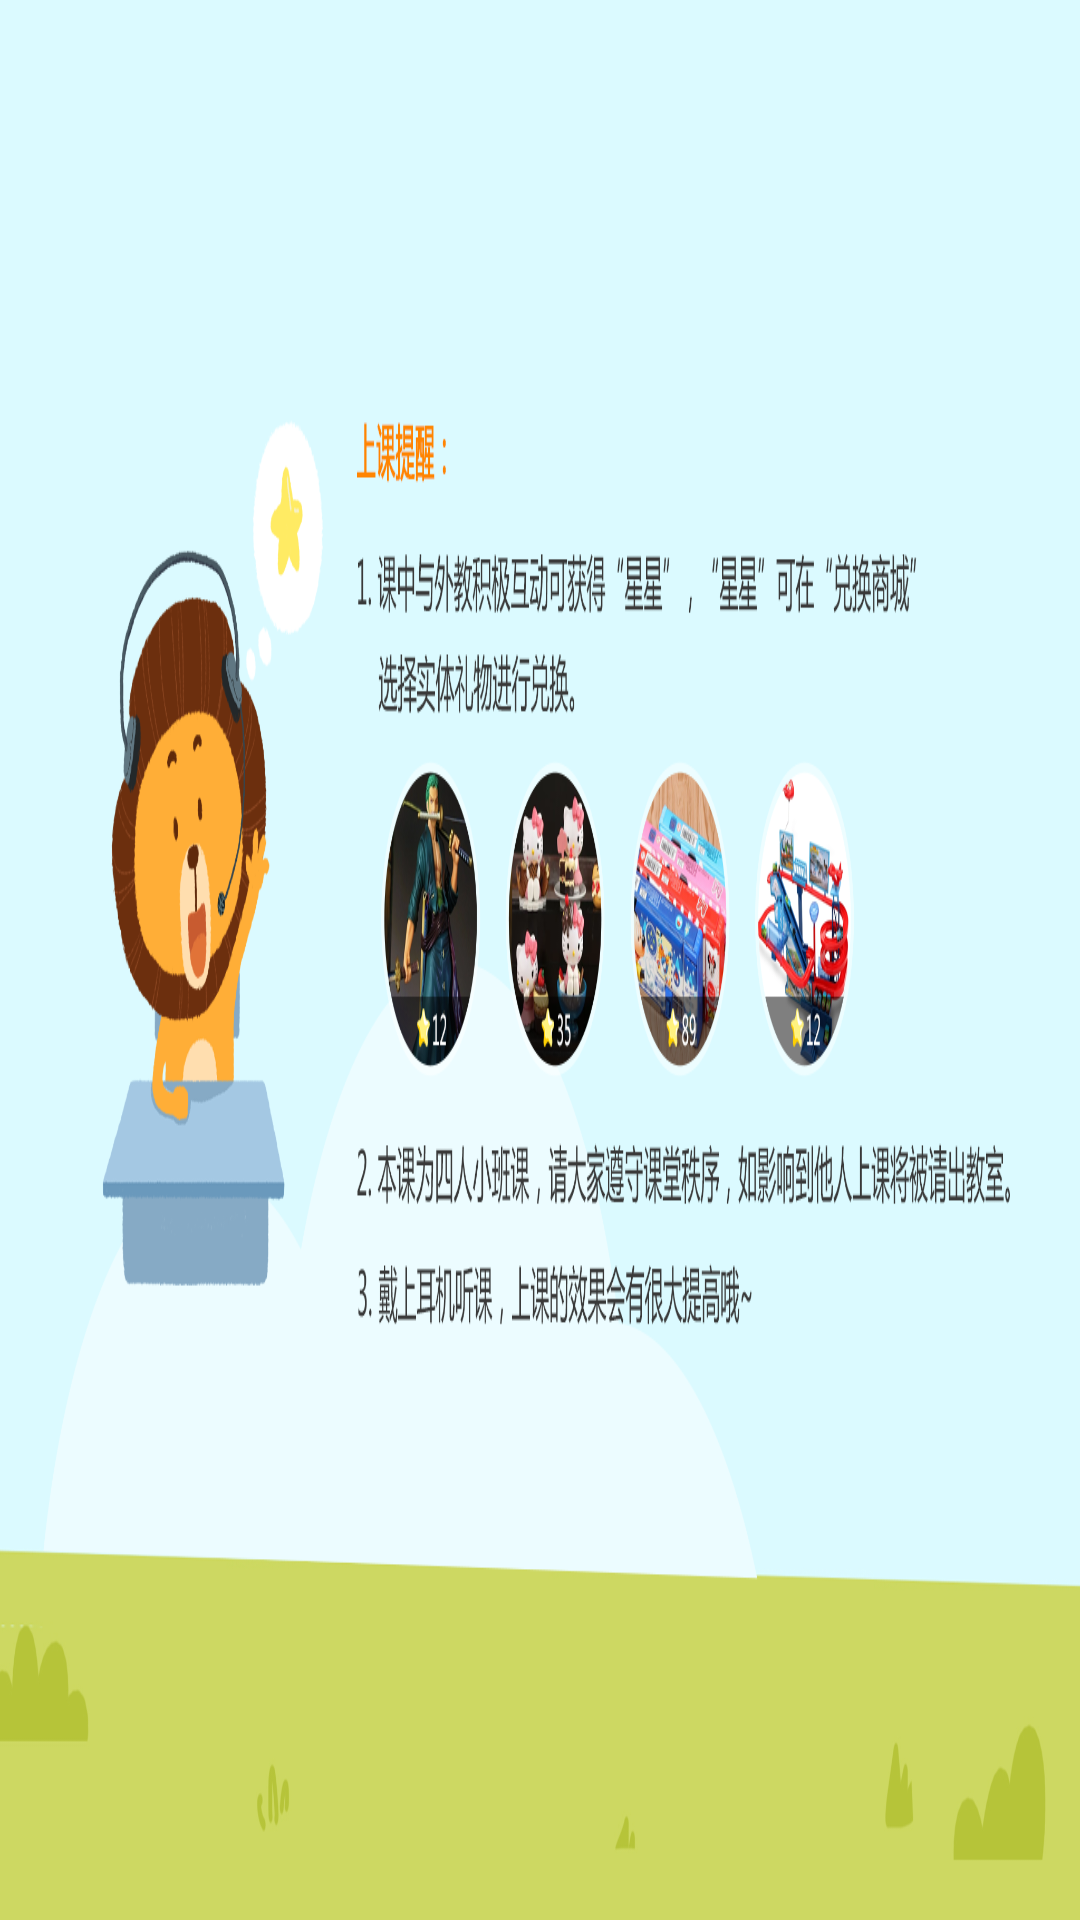

Reconstruct the res/layout file that produces this screen, plus the resources it refers to.
<!-- AndroidManifest.xml: application theme AppTheme.NotFull -->
<!-- res/layout/activity_memory_alloc_test.xml -->
<?xml version="1.0" encoding="utf-8"?>
<LinearLayout xmlns:android="http://schemas.android.com/apk/res/android"
    android:layout_width="match_parent"
    android:layout_height="match_parent"
    android:background="@drawable/class_default_ppt_bg"
    android:orientation="vertical">

    <TextView
        android:id="@+id/amat_tv_activity_count"
        android:layout_width="wrap_content"
        android:layout_height="wrap_content" />

    <TextView
        android:id="@+id/amat_tv_memory_count"
        android:layout_width="wrap_content"
        android:layout_height="wrap_content"
        android:layout_marginTop="20dp" />

</LinearLayout>
<!-- resources referenced by this layout -->
<resources>
  <!-- drawable class_default_ppt_bg: png bitmap (drawable-xhdpi, 349404 bytes) -->
  <style name="AppTheme.NotFull" parent="AppTheme">
          <item name="android:windowFullscreen">false</item>
      </style>
  <style name="AppTheme" parent="BaseAppThem">
          
          <item name="android:windowFullscreen">true</item>
          
          
          
          <item name="android:windowBackground">@color/white</item>
          <item name="android:screenOrientation">portrait</item>
      </style>
  <style name="BaseAppThem" parent="Theme.AppCompat.Light.DarkActionBar">
          
          <item name="colorPrimary">@color/colorPrimary</item>
          <item name="colorPrimaryDark">@color/colorPrimaryDark</item>
          <item name="colorAccent">@color/colorAccent</item>
          <item name="windowNoTitle">true</item>
      </style>
  <color name="white">#FFFFFF</color>
  <color name="colorPrimary">#3F51B5</color>
  <color name="colorPrimaryDark">#303F9F</color>
  <color name="colorAccent">#FF4081</color>
</resources>
